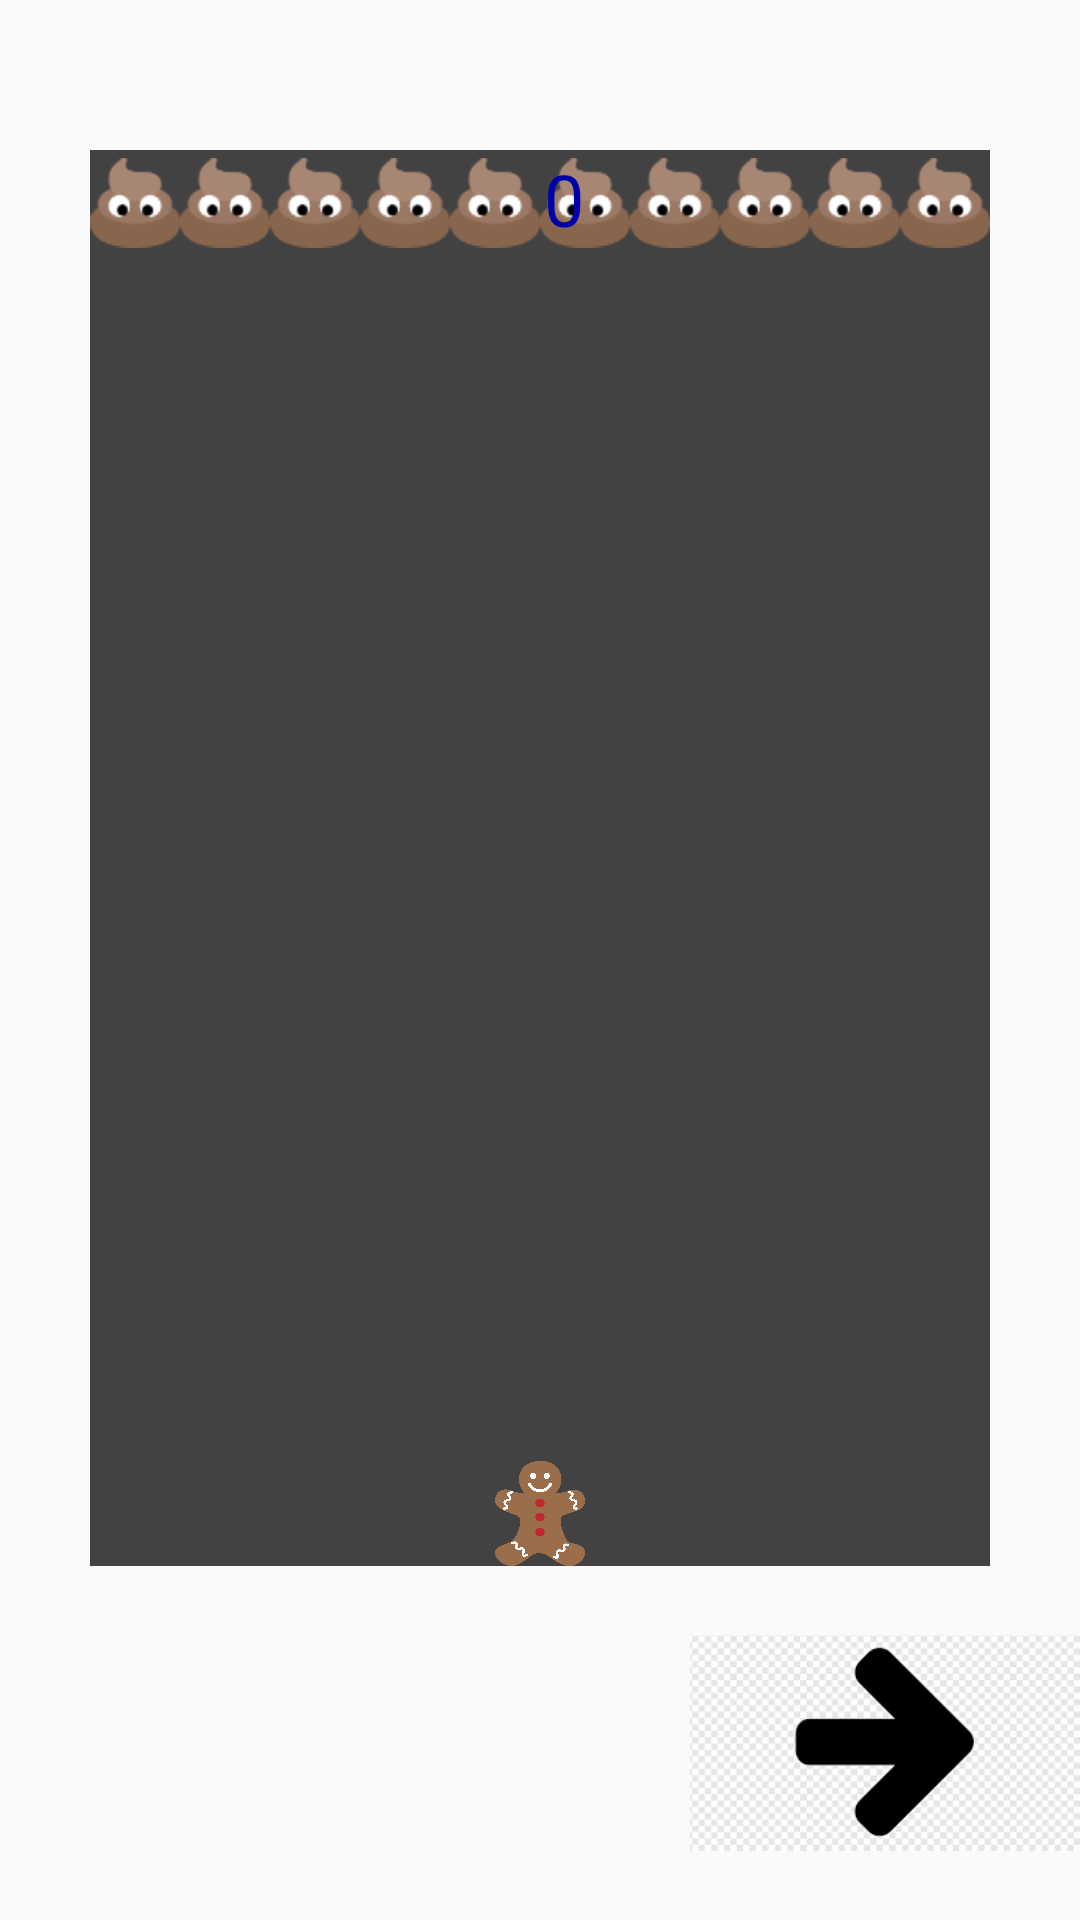

Layout XML and referenced resources for this Android screen:
<!-- AndroidManifest.xml: application theme Theme.AvoidPoop -->
<!-- res/layout/activity_on_game.xml -->
<?xml version="1.0" encoding="utf-8"?>
<LinearLayout xmlns:android="http://schemas.android.com/apk/res/android"
    xmlns:app="http://schemas.android.com/apk/res-auto"
    xmlns:tools="http://schemas.android.com/tools"
    android:id="@+id/Origin"
    android:layout_width="match_parent"
    android:layout_height="match_parent"
    android:weightSum="10"
    android:orientation="vertical"
    >

    <androidx.constraintlayout.widget.ConstraintLayout
        android:id="@+id/constraintLayout"
        android:layout_width="300dp"
        android:layout_height="0dp"
        android:layout_marginLeft="30dp"
        android:layout_marginTop="50dp"
        android:layout_marginRight="30dp"
        android:layout_gravity="center"
        android:layout_weight="8"
        android:background="@color/cardview_dark_background"
        android:gravity="center">

        <ImageView
            android:id="@+id/ddong1"
            android:layout_width="30dp"
            android:layout_height="35dp"
            android:src="@drawable/ddong"
            app:layout_constraintLeft_toLeftOf="parent"
            app:layout_constraintTop_toTopOf="parent" />

        <ImageView
            android:id="@+id/ddong2"
            android:layout_width="30dp"
            android:layout_height="35dp"
            android:layout_weight="1"
            android:src="@drawable/ddong"
            app:layout_constraintLeft_toRightOf="@+id/ddong1"
            app:layout_constraintTop_toTopOf="parent" />

        <ImageView
            android:id="@+id/ddong3"
            android:layout_width="30dp"
            android:layout_height="35dp"
            android:layout_weight="1"
            android:src="@drawable/ddong"
            app:layout_constraintLeft_toRightOf="@+id/ddong2"
            app:layout_constraintTop_toTopOf="parent" />

        <ImageView
            android:id="@+id/ddong4"
            android:layout_width="30dp"
            android:layout_height="35dp"
            android:layout_weight="1"
            android:src="@drawable/ddong"
            app:layout_constraintLeft_toRightOf="@+id/ddong3"
            app:layout_constraintTop_toTopOf="parent" />

        <ImageView
            android:id="@+id/ddong5"
            android:layout_width="30dp"
            android:layout_height="35dp"
            android:layout_weight="1"
            android:src="@drawable/ddong"
            app:layout_constraintLeft_toRightOf="@+id/ddong4"
            app:layout_constraintTop_toTopOf="parent" />

        <ImageView
            android:id="@+id/ddong6"
            android:layout_width="30dp"
            android:layout_height="35dp"
            android:layout_weight="1"
            android:src="@drawable/ddong"
            app:layout_constraintLeft_toRightOf="@+id/ddong5"
            app:layout_constraintTop_toTopOf="parent" />

        <ImageView
            android:id="@+id/ddong7"
            android:layout_width="30dp"
            android:layout_height="35dp"
            android:layout_weight="1"
            android:src="@drawable/ddong"
            app:layout_constraintLeft_toRightOf="@+id/ddong6"
            app:layout_constraintTop_toTopOf="parent" />

        <ImageView
            android:id="@+id/ddong8"
            android:layout_width="30dp"
            android:layout_height="35dp"
            android:layout_weight="1"
            android:src="@drawable/ddong"
            app:layout_constraintLeft_toRightOf="@+id/ddong7"
            app:layout_constraintTop_toTopOf="parent" />

        <ImageView
            android:id="@+id/ddong9"
            android:layout_width="30dp"
            android:layout_height="35dp"
            android:layout_weight="1"
            android:src="@drawable/ddong"
            app:layout_constraintLeft_toRightOf="@+id/ddong8"
            app:layout_constraintTop_toTopOf="parent" />

        <ImageView
            android:id="@+id/ddong10"
            android:layout_width="30dp"
            android:layout_height="35dp"
            android:layout_weight="1"
            android:src="@drawable/ddong"
            app:layout_constraintLeft_toRightOf="@+id/ddong9"
            app:layout_constraintTop_toTopOf="parent" />

        <ImageView
            android:id="@+id/lperson"
            android:layout_width="30dp"
            android:layout_height="35dp"
            android:src="@drawable/cookie"
            app:layout_constraintBottom_toBottomOf="parent"
            app:layout_constraintLeft_toLeftOf="parent"
            app:layout_constraintRight_toRightOf="parent"
            android:scaleType="fitXY"
            />

        <TextView
            android:id="@+id/scoreText"
            android:layout_width="wrap_content"
            android:layout_height="wrap_content"
            android:layout_marginStart="16dp"
            android:layout_marginLeft="16dp"
            android:text="0"
            android:textColor="#0000AA"
            android:textSize="24sp"
            app:layout_constraintLeft_toLeftOf="parent"
            app:layout_constraintRight_toRightOf="parent"
            app:layout_constraintTop_toTopOf="parent" />


    </androidx.constraintlayout.widget.ConstraintLayout>

    <LinearLayout
        android:layout_width="match_parent"
        android:layout_height="0dp"
        android:layout_weight="2"
        android:weightSum="2">
        <LinearLayout
            android:layout_width="0dp"
            android:layout_height="match_parent"
            android:layout_weight="1"
            android:gravity="left"
            >
            <ImageView
            android:id="@+id/leftbtn"
            android:layout_width="130dp"
            android:layout_height="80dp"
            android:layout_gravity="center"
            android:src="@drawable/left" />
        </LinearLayout>


        <LinearLayout
            android:layout_width="0dp"
            android:layout_height="match_parent"
            android:layout_weight="1"
            android:gravity="right">
            <ImageView
                android:id="@+id/rightbtn"
                android:layout_width="130dp"
                android:layout_height="80dp"
                android:layout_gravity="center"
                android:src="@drawable/right" />
        </LinearLayout>


    </LinearLayout>
</LinearLayout>
<!-- resources referenced by this layout -->
<resources>
  <!-- drawable cookie: png bitmap (drawable, 169854 bytes) -->
  <!-- drawable ddong: png bitmap (drawable, 1780 bytes) -->
  <!-- drawable right: png bitmap (drawable, 7254 bytes) -->
  <style name="Theme.AvoidPoop" parent="Theme.AppCompat.Light">
          
          <item name="colorPrimary">@color/purple_500</item>
          <item name="colorPrimaryVariant">@color/purple_700</item>
          <item name="colorOnPrimary">@color/white</item>
          
          <item name="colorSecondary">@color/teal_200</item>
          <item name="colorSecondaryVariant">@color/teal_700</item>
          <item name="colorOnSecondary">@color/black</item>
          
          <item name="android:statusBarColor" tools:targetApi="l">?attr/colorPrimaryVariant</item>
          
      </style>
  <!-- not gathered from this repository: default colours our renderer supplied (Android Studio template values) -->
  <color name="purple_500">#FF6200EE</color>
  <color name="purple_700">#FF3700B3</color>
  <color name="teal_200">#FF03DAC5</color>
  <color name="teal_700">#FF018786</color>
  <color name="black">#FF000000</color>
  <color name="white">#FFFFFFFF</color>
</resources>
